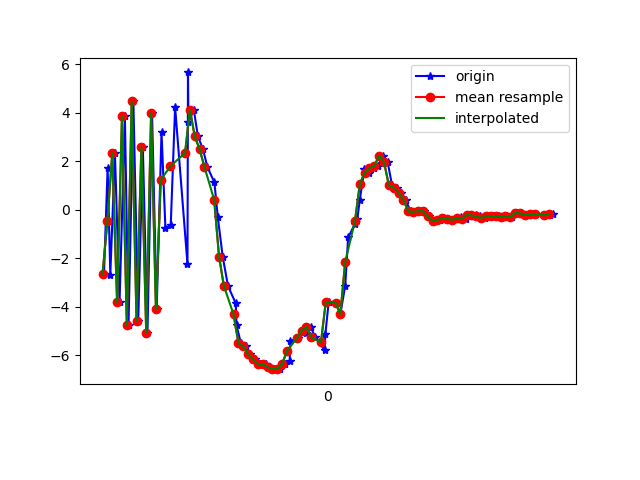

Source data for this figure (header and first rows):
1618199825026, 895487983298019, -2.6481237, -0.4086275, -8.368648
1618199825041, 895488002528789, 1.735, 0.5181, 8.621
1618199825052, 895488021759559, -2.68, -0.4319, -8.079
1618199825071, 895488040990329, 2.326, 0.8868, 8.132
1618199825090, 895488060221099, -3.827, -0.6256, -6.986
1618199825112, 895488079451869, 3.846, 1.041, 5.826
1618199825127, 895488098682639, -4.774, -0.5894, -3.488
1618199825147, 895488117913409, 4.468, 1.142, 1.891
1618199825167, 895488137144179, -4.601, -0.412, 0.9916
1618199825186, 895488156374949, 2.581, 1.046, 7.203
1618199825205, 895488175605719, -5.085, -0.5566, -4.95
1618199825224, 895488194836489, 3.977, 0.9579, 2.687
1618199825243, 895488214067259, -4.114, -0.5442, 1.447
1618199825263, 895488233298029, 3.211, 0.6319, -3.689
1618199825279, 895488252528799, -0.7543, -0.04178, 7.751
1618199825301, 895488271759569, -0.631, -0.3688, -6.888
1618199825319, 895488290990339, 4.229, 0.6058, 9.649
1618199825370, 895488310221109, -2.246, -1.233, 0.6068
1618199825372, 895488329451879, 5.66, -0.2858, 5.122
1618199825374, 895488348682649, 3.6, -1.317, 9.455
1618199825396, 895488367913419, 4.119, -1.412, 8.596
1618199825413, 895488387144189, 3.022, -2.42, 9.245
1618199825434, 895488406374959, 2.489, -2.893, 9.054
1618199825452, 895488425605729, 1.76, -2.293, 8.494
1618199825481, 895488444836499, 1.123, -2.613, 7.243
1618199825495, 895488464067269, -0.3152, -3.013, 6.118
1618199825515, 895488483298039, -1.933, -3.38, 4.713
1618199825537, 895488502528809, -3.148, -3.385, 3.386
1618199825569, 895488521759579, -3.868, -3.437, 1.886
1618199825572, 895488540990349, -4.772, -2.74, 0.2048
1618199825590, 895488560221119, -5.502, -1.971, -1.529
1618199825610, 895488579451889, -5.642, -1.388, -2.68
1618199825627, 895488598812520, -5.966, -1.169, -3.332
1618199825648, 895488618043290, -6.169, -0.8337, -3.962
1618199825674, 895488637274060, -6.369, 0.1226, -4.355
1618199825694, 895488656504830, -6.364, 0.5706, -4.883
1618199825709, 895488675735600, -6.494, 0.8204, -5.233
1618199825725, 895488694966370, -6.568, 0.9016, -5.532
1618199825752, 895488714197140, -6.577, 1.296, -5.599
1618199825771, 895488733427910, -6.357, 1.505, -5.503
1618199825791, 895488752658680, -6.233, 1.445, -5.249
1618199825794, 895488771889450, -5.412, 1.864, -4.832
1618199825827, 895488791120220, -5.306, 1.913, -4.709
1618199825854, 895488810350990, -4.905, 1.458, -5.194
1618199825857, 895488829581760, -5.075, 1.622, -4.386
1618199825877, 895488848812530, -4.831, 1.508, -3.935
1618199825897, 895488868043300, -5.265, 1.038, -3.373
1618199825935, 895488887274070, -5.795, 0.4644, -2.963
1618199825938, 895488906504840, -5.141, 0.102, -2.574
1618199825952, 895488925735610, -3.796, 0.1407, -1.568
1618199825981, 895488944966380, -3.837, -0.3876, -0.3133
1618199826000, 895488964197150, -4.298, -1.244, 0.3278
1618199826020, 895488983427920, -3.132, -0.8166, 0.7594
1618199826032, 895489002658690, -1.145, -0.8657, 1.874
1618199826060, 895489021889460, -0.5924, -1.952, 3.768
1618199826070, 895489041120230, -0.368, -2.139, 5.229
1618199826080, 895489060351000, 0.4022, -2.085, 5.845
1618199826099, 895489079581770, 1.681, -2.459, 7.041
1618199826116, 895489098812540, 1.524, -2.58, 7.547
1618199826137, 895489118043310, 1.718, -2.089, 7.321
1618199826156, 895489137274080, 1.807, -1.415, 6.437
... 37 more rows
